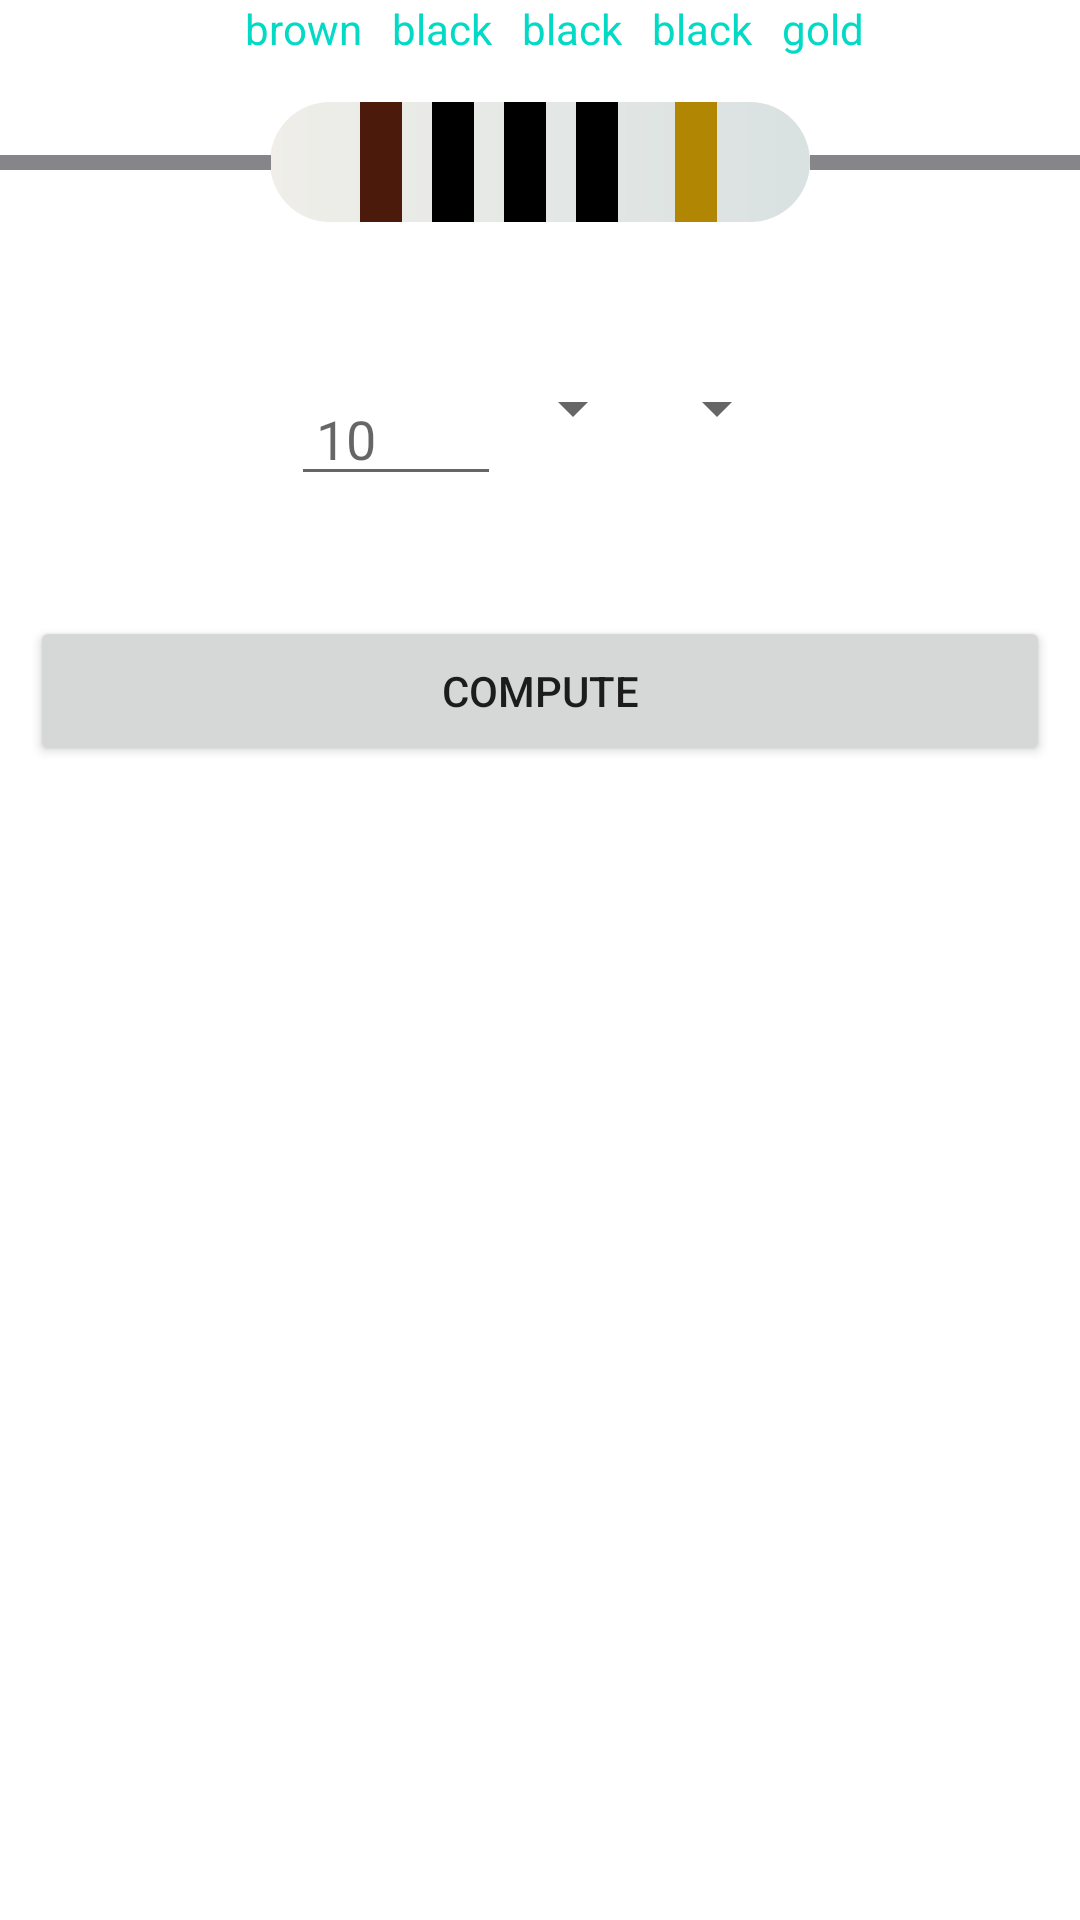

Layout XML and referenced resources for this Android screen:
<!-- AndroidManifest.xml: application theme Theme.RCalculatorPro -->
<!-- res/layout/fivebandsvalue.xml -->
<?xml version="1.0" encoding="utf-8"?>
<FrameLayout xmlns:android="http://schemas.android.com/apk/res/android"
    xmlns:tools="http://schemas.android.com/tools"
    android:layout_width="match_parent"
    android:layout_height="match_parent"
    xmlns:app="http://schemas.android.com/apk/res-auto"
    tools:context=".FiveBandsValue">


    <LinearLayout
        android:layout_width="match_parent"
        android:layout_height="wrap_content"
        android:orientation="vertical">
        <LinearLayout
            android:layout_width="wrap_content"
            android:layout_height="wrap_content"
            android:layout_gravity="center_horizontal"
            android:layout_marginBottom="15dp"
            android:orientation="horizontal">
            <TextView
                android:id="@+id/tvctn01"
                android:layout_width="wrap_content"
                android:layout_height="wrap_content"
                android:layout_marginStart="10dp"
                android:text="brown"
                android:textColor="@color/teal_200"/>
            <TextView
                android:id="@+id/tvctn02"
                android:layout_width="wrap_content"
                android:layout_height="wrap_content"
                android:layout_marginStart="10dp"
                android:text="black"
                android:textColor="@color/teal_200"/>
            <TextView
                android:id="@+id/tvctn03"
                android:layout_width="wrap_content"
                android:layout_height="wrap_content"
                android:layout_marginStart="10dp"
                android:text="black"
                android:textColor="@color/teal_200"/>
            <TextView
                android:id="@+id/tvctn04"
                android:layout_width="wrap_content"
                android:layout_height="wrap_content"
                android:layout_marginStart="10dp"
                android:text="black"
                android:textColor="@color/teal_200"/>
            <TextView
                android:id="@+id/tvctn05"
                android:layout_width="wrap_content"
                android:layout_height="wrap_content"
                android:layout_marginStart="10dp"
                android:text="gold"
                android:textColor="@color/teal_200"/>
        </LinearLayout>
        <androidx.constraintlayout.widget.ConstraintLayout
            android:layout_width="match_parent"
            android:layout_height="wrap_content"
            android:layout_gravity="center_horizontal"
            >

            <LinearLayout
                android:id="@+id/linearLayout8"
                android:layout_width="180dp"
                android:layout_height="wrap_content"
                android:layout_gravity="center_horizontal"
                android:background="@drawable/cornerresistance"
                android:orientation="horizontal"
                app:layout_constraintEnd_toEndOf="parent"
                app:layout_constraintHorizontal_bias="0.5"
                app:layout_constraintStart_toStartOf="parent"
                app:layout_constraintTop_toTopOf="parent"
                app:layout_constraintVertical_bias="0.21">


                <RelativeLayout
                    android:id="@+id/value_color01band"
                    android:layout_width="14dp"
                    android:layout_height="40dp"
                    android:layout_marginStart="30dp"
                    android:background="#4C1A0B" />

                <RelativeLayout
                    android:id="@+id/value_color02band"
                    android:layout_width="14dp"
                    android:layout_height="40dp"
                    android:layout_marginStart="10dp"
                    android:background="@color/black" />

                <RelativeLayout
                    android:id="@+id/value_color03band"
                    android:layout_width="14dp"
                    android:layout_height="40dp"
                    android:layout_marginStart="10dp"
                    android:background="@color/black" />
                <RelativeLayout
                    android:id="@+id/value_color04band"
                    android:layout_width="14dp"
                    android:layout_height="40dp"
                    android:layout_marginStart="10dp"
                    android:background="@color/black" />

                <RelativeLayout
                    android:id="@+id/value_color05band"
                    android:layout_width="14dp"
                    android:layout_height="40dp"
                    android:layout_marginStart="19dp"
                    android:background="#B18603" />


            </LinearLayout>

            <View
                android:id="@+id/divider2"
                android:layout_width="150dp"
                android:layout_height="5dp"
                android:background="#86868A"
                app:layout_constraintBottom_toBottomOf="parent"
                app:layout_constraintEnd_toStartOf="@+id/linearLayout8"
                app:layout_constraintTop_toTopOf="@+id/linearLayout8" />


            <View
                android:id="@+id/divider3"
                android:layout_width="150dp"
                android:layout_height="5dp"
                android:background="#86868A"
                app:layout_constraintBottom_toBottomOf="parent"
                app:layout_constraintStart_toEndOf="@+id/linearLayout8"
                app:layout_constraintTop_toTopOf="@+id/linearLayout8" />
        </androidx.constraintlayout.widget.ConstraintLayout>
        <LinearLayout
            android:layout_width="wrap_content"
            android:layout_height="wrap_content"
            android:layout_gravity="center_horizontal"
            android:layout_marginTop="50dp"
            android:orientation="horizontal"
            >
            <EditText
                android:id="@+id/editText02"
                android:layout_width="70dp"
                android:layout_height="wrap_content"
                android:autofillHints="enter value"
                android:hint=" 10"
                android:inputType="numberDecimal"
                android:maxLength="5"
                />
            <Spinner
                android:id="@+id/selector02"
                android:layout_width="wrap_content"
                android:layout_height="wrap_content"
                />
            <Spinner
                android:id="@+id/tolerancectn02"
                android:layout_width="wrap_content"
                android:layout_height="wrap_content"

                />


        </LinearLayout>
        <Button
            android:id="@+id/buttonCompute02"
            android:layout_width="match_parent"
            android:layout_marginStart="10dp"
            android:layout_marginEnd="10dp"
            android:layout_height="50dp"
            android:layout_marginTop="40dp"
            android:text="compute"
            />


    </LinearLayout>

</FrameLayout>
<!-- resources referenced by this layout -->
<resources>
  <!-- drawable cornerresistance (drawable) -->
  <?xml version="1.0" encoding="utf-8"?>
  <shape xmlns:android="http://schemas.android.com/apk/res/android">
      <gradient android:startColor="#EFEEE9"
          android:endColor="#D9E1E1"
          />
      <corners android:radius="50dp"/>
  </shape>
  <style name="Theme.RCalculatorPro" parent="Theme.MaterialComponents.DayNight.DarkActionBar">
          
          <item name="colorPrimary">#908E95</item>
          <item name="colorPrimaryVariant">#908E95</item>
          <item name="colorOnPrimary">@color/white</item>
          
          <item name="colorSecondary">@color/teal_200</item>
          <item name="colorSecondaryVariant">@color/teal_700</item>
          <item name="colorOnSecondary">@color/black</item>
          
          <item name="android:statusBarColor">?attr/colorPrimaryVariant</item>
          
      </style>
  <!-- not gathered from this repository: default colours our renderer supplied (Android Studio template values) -->
  <color name="teal_200">#FF03DAC5</color>
  <color name="teal_700">#FF018786</color>
  <color name="black">#FF000000</color>
  <color name="white">#FFFFFFFF</color>
</resources>
